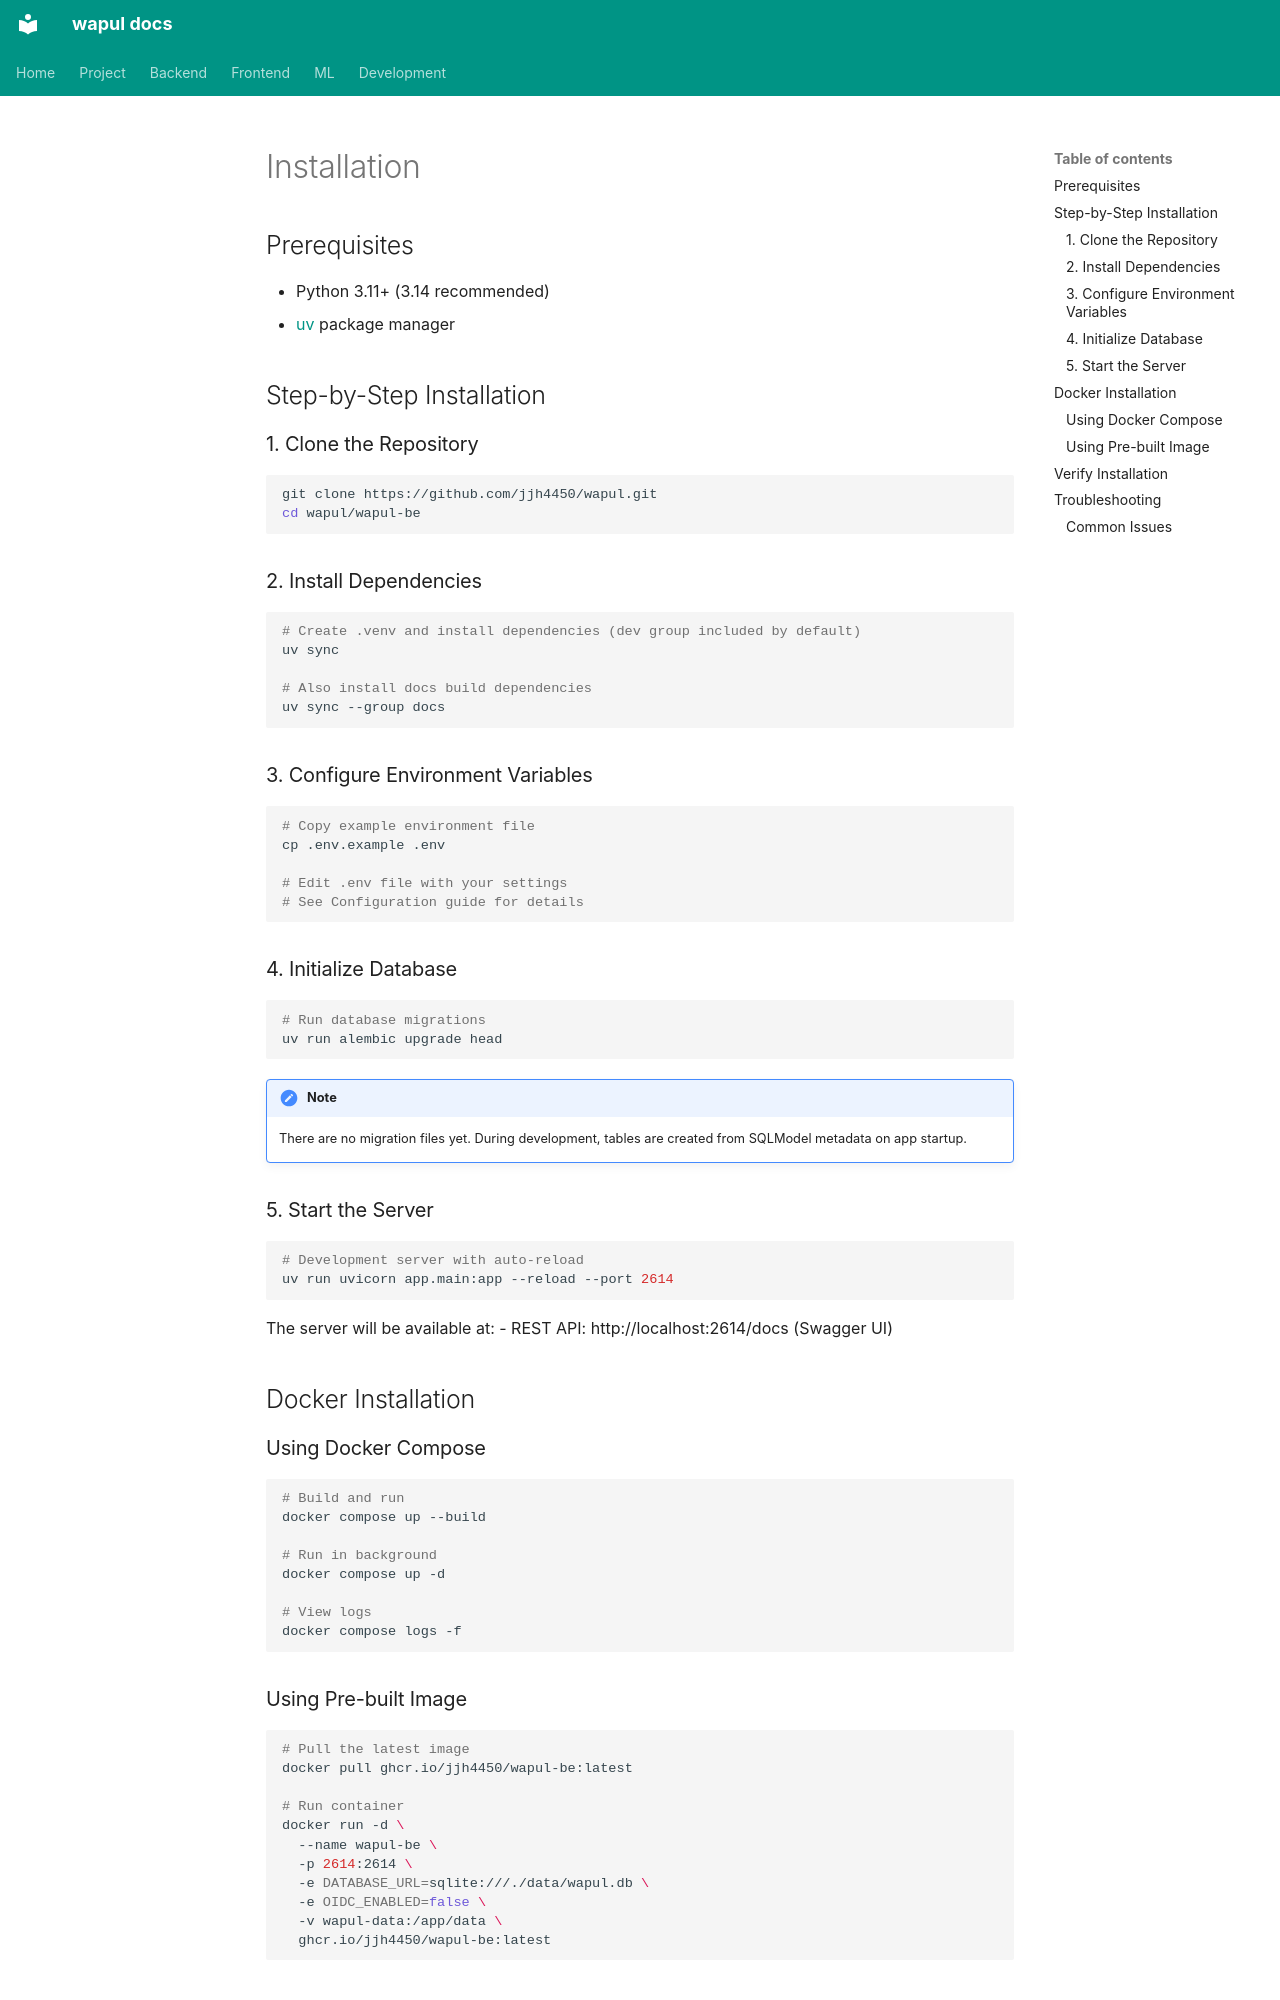

repository: jjh4450/wapul · page: backend/getting-started/installation.en/index.html · generator: mkdocs

# Installation

## Prerequisites

- Python 3.11+ (3.14 recommended)
- [uv](https://docs.astral.sh/uv/) package manager

## Step-by-Step Installation

### 1. Clone the Repository

```bash
git clone https://github.com/jjh4450/wapul.git
cd wapul/wapul-be
```

### 2. Install Dependencies

```bash
# Create .venv and install dependencies (dev group included by default)
uv sync

# Also install docs build dependencies
uv sync --group docs
```

### 3. Configure Environment Variables

```bash
# Copy example environment file
cp .env.example .env

# Edit .env file with your settings
# See Configuration guide for details
```

### 4. Initialize Database

```bash
# Run database migrations
uv run alembic upgrade head
```

!!! note
    There are no migration files yet. During development, tables are created from SQLModel metadata on app startup.

### 5. Start the Server

```bash
# Development server with auto-reload
uv run uvicorn app.main:app --reload --port 2614
```

The server will be available at:
- REST API: http://localhost:2614/docs (Swagger UI)

## Docker Installation

### Using Docker Compose

```bash
# Build and run
docker compose up --build

# Run in background
docker compose up -d

# View logs
docker compose logs -f
```

### Using Pre-built Image

```bash
# Pull the latest image
docker pull ghcr.io/jjh4450/wapul-be:latest

# Run container
docker run -d \
  --name wapul-be \
  -p 2614:2614 \
  -e DATABASE_URL=sqlite:///./data/wapul.db \
  -e OIDC_ENABLED=false \
  -v wapul-data:/app/data \
  ghcr.io/jjh4450/wapul-be:latest
```
